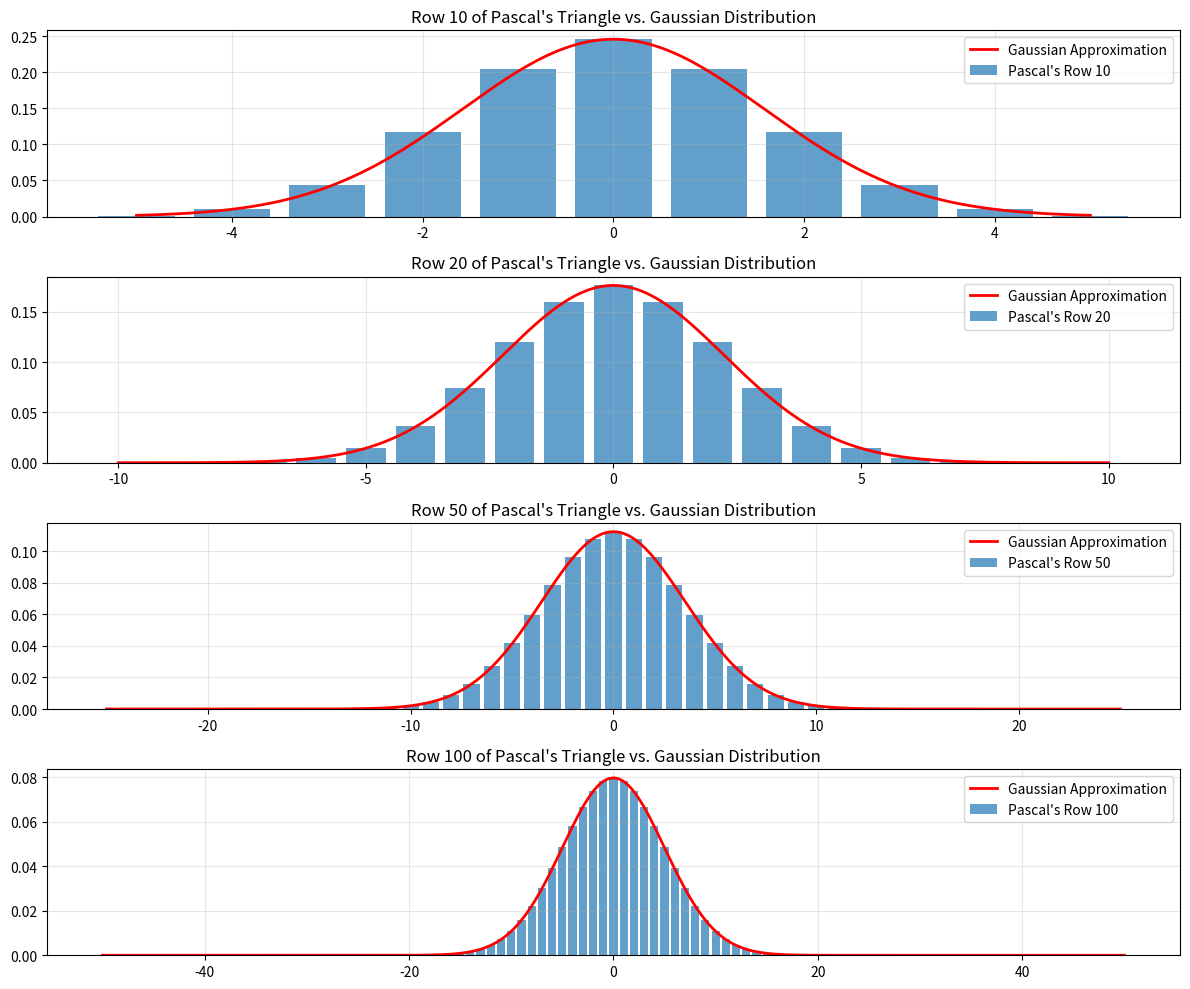

This figure's Python source:
import numpy as np
import matplotlib.pyplot as plt
from scipy.stats import norm


def generate_pascals_triangle(num_rows):
    """
    Generate Pascal's triangle with the specified number of rows.
    
    Args:
        num_rows: Number of rows to generate (starting from 0)
        
    Returns:
        List of lists representing Pascal's triangle
    """
    triangle = []
    for i in range(num_rows):
        row = [1]  # First element is always 1
        if i > 0:
            prev_row = triangle[i - 1]
            for j in range(len(prev_row) - 1):
                row.append(prev_row[j] + prev_row[j + 1])
            row.append(1)  # Last element is always 1
        triangle.append(row)
    return triangle


def normalize_row(row):
    """
    Normalize a row of Pascal's triangle to sum to 1.
    
    Args:
        row: A row from Pascal's triangle
        
    Returns:
        Normalized row that sums to 1
    """
    return np.array(row) / sum(row)


def plot_comparison(triangle, rows_to_plot=None):
    """
    Plot selected rows of Pascal's triangle against the corresponding
    Gaussian distribution to show the convergence.
    
    Args:
        triangle: Pascal's triangle as a list of lists
        rows_to_plot: List of row indices to plot, or None to use default values
    """
    if rows_to_plot is None:
        # Default rows to plot - choose rows that show the convergence well
        rows_to_plot = [10, 20, 50, 100]
    
    plt.figure(figsize=(12, 10))
    
    for i, n in enumerate(rows_to_plot):
        if n >= len(triangle):
            print(f"Warning: Requested row {n} exceeds triangle size. Skipping.")
            continue
            
        row = triangle[n]
        normalized_row = normalize_row(row)
        
        # X values for plotting the row (centered)
        x = np.arange(len(row)) - (len(row) - 1) / 2
        
        # For the Gaussian: standard deviation for binomial is sqrt(n*p*q)
        # For Pascal's triangle row n, we have binomial with p=q=0.5
        std_dev = np.sqrt(n * 0.5 * 0.5)
        
        # Generate Gaussian PDF with matching mean and variance
        x_continuous = np.linspace(min(x), max(x), 1000)
        gaussian = norm.pdf(x_continuous, 0, std_dev)
        
        # Scale the Gaussian to match the heights
        scaling_factor = max(normalized_row) / max(gaussian)
        gaussian = gaussian * scaling_factor
        
        plt.subplot(len(rows_to_plot), 1, i + 1)
        plt.bar(x, normalized_row, width=0.8, alpha=0.7, label=f"Pascal's Row {n}")
        plt.plot(x_continuous, gaussian, 'r-', linewidth=2, label='Gaussian Approximation')
        plt.title(f"Row {n} of Pascal's Triangle vs. Gaussian Distribution")
        plt.legend()
        plt.grid(True, alpha=0.3)
    
    plt.tight_layout()
    plt.savefig('pascals_triangle_gaussian.png', dpi=300)
    plt.show()


def main():
    # Generate a large Pascal's triangle
    num_rows = 101  # 0 to 100
    triangle = generate_pascals_triangle(num_rows)
    
    # Visualize selected rows
    plot_comparison(triangle)
    
    # Print some info
    print(f"Generated Pascal's triangle with {num_rows} rows (0 to {num_rows-1})")
    print("As the row number increases, the binomial distribution")
    print("approaches a Gaussian (normal) distribution.")


if __name__ == "__main__":
    main()